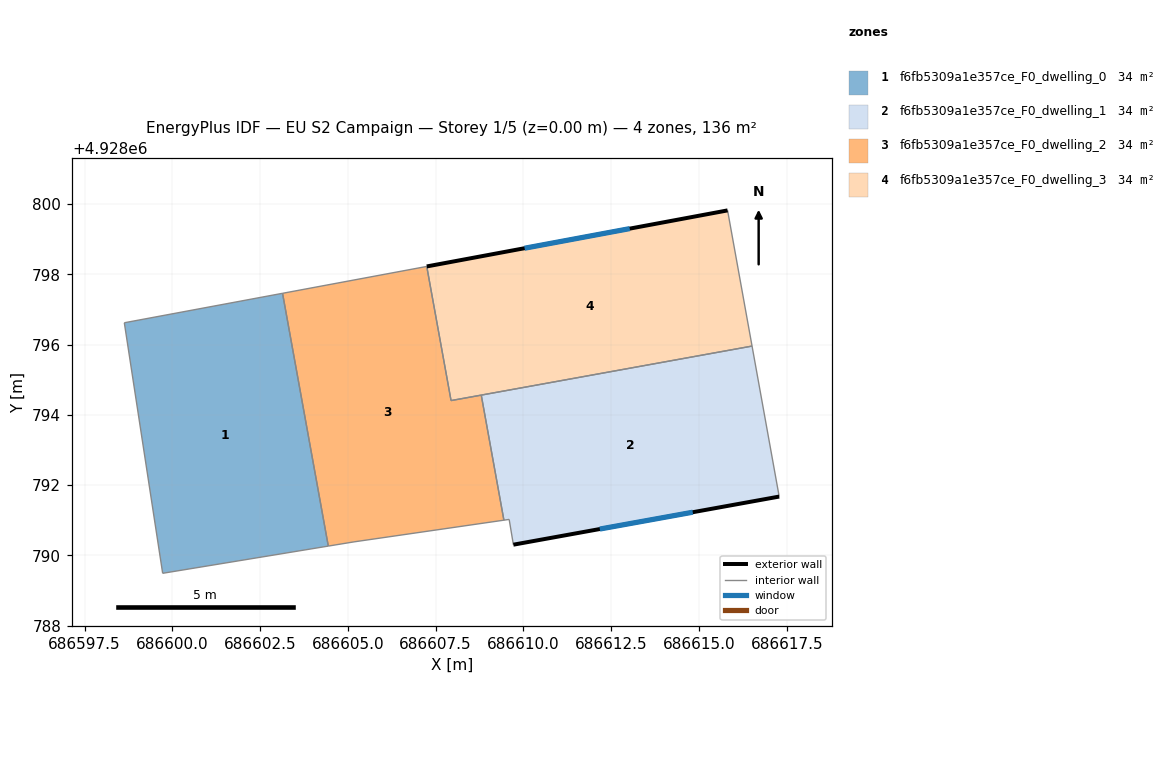
=== STOREY PLAN SPEC (per zone: floor XY polygon, exterior-wall plan segments, windows/doors) ===
zone 1: f6fb5309a1e357ce_F0_dwelling_0  (34.0 m²)
  floor: (686603.14, 4928797.46) (686604.44, 4928790.26) (686599.72, 4928789.49) (686598.63, 4928796.62)
  interior walls: 4
zone 2: f6fb5309a1e357ce_F0_dwelling_1  (34.0 m²)
  floor: (686616.51, 4928795.96) (686617.28, 4928791.67) (686609.71, 4928790.30) (686609.59, 4928791.02) (686609.44, 4928791.00) (686608.80, 4928794.56)
  exterior wall: (686609.71, 4928790.30) – (686617.28, 4928791.67)  [7.7 m]
    window: (686612.17, 4928790.75) – (686614.82, 4928791.23)  [2.8 m²]
  interior walls: 5
zone 3: f6fb5309a1e357ce_F0_dwelling_2  (34.0 m²)
  floor: (686607.25, 4928798.23) (686607.94, 4928794.41) (686608.80, 4928794.56) (686609.44, 4928791.00) (686605.17, 4928790.38) (686604.44, 4928790.26) (686603.14, 4928797.46)
  interior walls: 7
zone 4: f6fb5309a1e357ce_F0_dwelling_3  (34.0 m²)
  floor: (686615.81, 4928799.82) (686616.51, 4928795.96) (686607.94, 4928794.41) (686607.25, 4928798.23)
  exterior wall: (686615.81, 4928799.82) – (686607.25, 4928798.23)  [8.7 m]
    window: (686613.03, 4928799.30) – (686610.03, 4928798.75)  [3.2 m²]
  interior walls: 4

=== DERIVED (storey summary) ===
Building: EU S2 Campaign
Storey: 1 of 5  (floor level z = 0.00 m)
Storey gross floor area: 136.1 m²
Zones on this storey: 4
  - f6fb5309a1e357ce_F0_dwelling_0: floor 34.0 m²
  - f6fb5309a1e357ce_F0_dwelling_1: floor 34.0 m²; exterior wall 7.7 m (23.1 m²); 1 window(s) 2.8 m²; WWR 12.2%
  - f6fb5309a1e357ce_F0_dwelling_2: floor 34.0 m²
  - f6fb5309a1e357ce_F0_dwelling_3: floor 34.0 m²; exterior wall 8.7 m (26.1 m²); 1 window(s) 3.2 m²; WWR 12.2%
Zone adjacency (shared interzone walls):
  - f6fb5309a1e357ce_F0_dwelling_0 ↔ f6fb5309a1e357ce_F0_dwelling_2
  - f6fb5309a1e357ce_F0_dwelling_1 ↔ f6fb5309a1e357ce_F0_dwelling_2
  - f6fb5309a1e357ce_F0_dwelling_1 ↔ f6fb5309a1e357ce_F0_dwelling_3
  - f6fb5309a1e357ce_F0_dwelling_2 ↔ f6fb5309a1e357ce_F0_dwelling_3